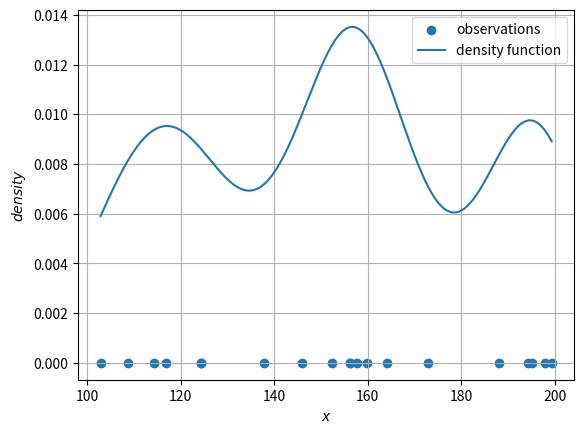

Generate this figure with matplotlib:
import numpy as np
import matplotlib.pyplot as plt
import random

scale, offset = 100, 100
rng = np.random.default_rng()
points = rng.uniform(0.0,1.0,20)

points = np.array(sorted(points)) * scale + offset

h = abs(max(points) - min(points)) / 10
kernel = lambda u: 1/np.sqrt(2*np.pi) * np.exp(-0.5*u**2)
density = lambda x: 1 / (len(points) * h) * kernel((x-points) / h).sum()

X = np.linspace(start=points[0], stop=points[-1], num=1_000)
fig, (ax1) = plt.subplots(1, 1)
ax1.scatter(points, points * 0.0, label="observations")
ax1.plot(X, [density(x) for x in X], label="density function")
ax1.legend()
ax1.grid()
ax1.set(xlabel="$x$", ylabel="$density$")
plt.show()